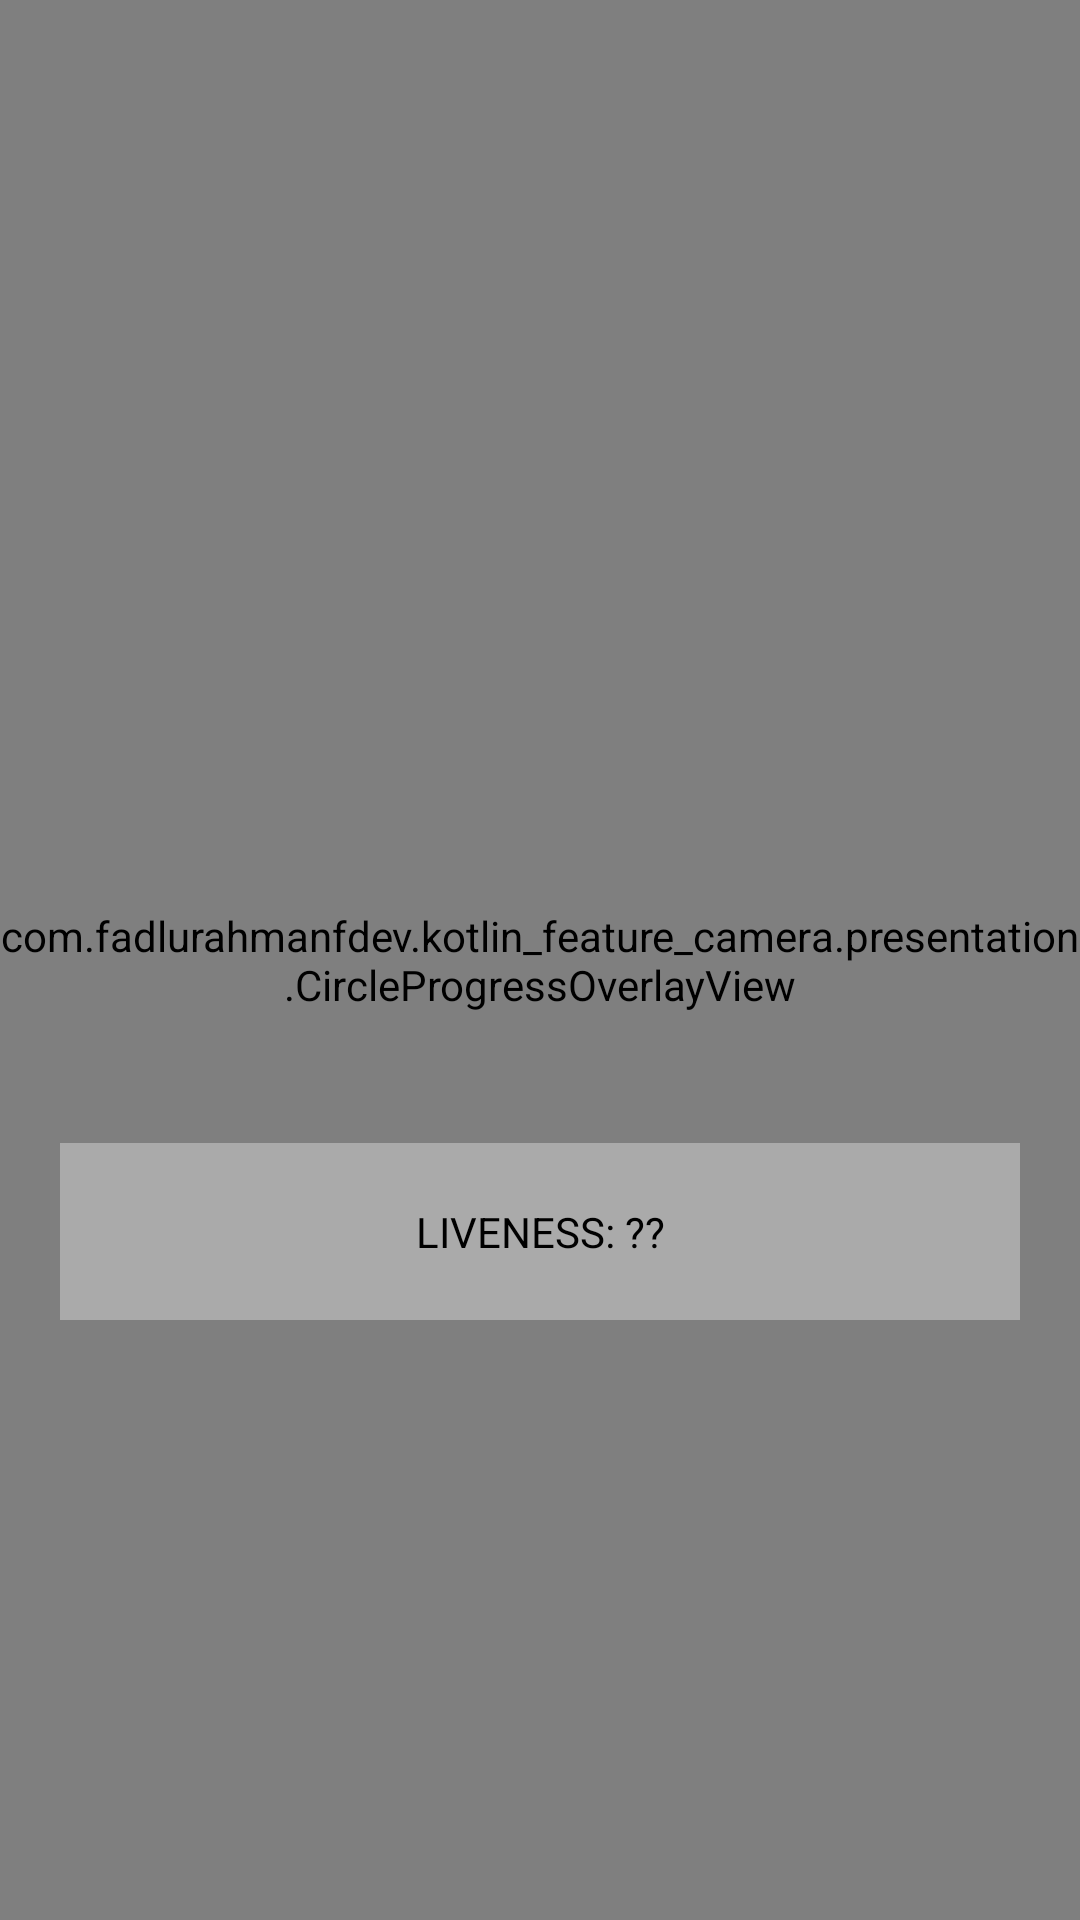

Android layout source for this screen:
<!-- AndroidManifest.xml: application theme Theme.KotlinFeatureFaceDetection -->
<!-- res/layout/activity_preview_face_image.xml -->
<?xml version="1.0" encoding="utf-8"?>
<androidx.constraintlayout.widget.ConstraintLayout xmlns:android="http://schemas.android.com/apk/res/android"
    xmlns:app="http://schemas.android.com/apk/res-auto"
    xmlns:tools="http://schemas.android.com/tools"
    android:id="@+id/main"
    android:layout_width="match_parent"
    android:layout_height="match_parent"
    tools:context="com.fadlurahmanfdev.example.presentation.PreviewFaceImageActivity">

    <ImageView
        android:id="@+id/previewImage"
        android:layout_width="match_parent"
        android:layout_height="match_parent"
        android:background="@color/white" />

    <com.fadlurahmanfdev.kotlin_feature_camera.presentation.CircleProgressOverlayView
        android:layout_width="match_parent"
        android:layout_height="match_parent"
        app:opacity="1"
        app:backgroundColor="@color/white" />

    <TextView
        android:id="@+id/tv_summary"
        android:layout_width="match_parent"
        android:layout_height="wrap_content"
        android:layout_marginHorizontal="20dp"
        android:layout_marginBottom="200dp"
        android:background="@android:color/darker_gray"
        android:padding="20dp"
        android:text="LIVENESS: ??"
        android:textAlignment="center"
        android:textColor="@color/black"
        app:layout_constraintBottom_toBottomOf="parent" />

</androidx.constraintlayout.widget.ConstraintLayout>
<!-- resources referenced by this layout -->
<resources>
  <color name="black">#FF000000</color>
  <color name="white">#FFFFFFFF</color>
  <style name="Theme.KotlinFeatureFaceDetection" parent="Base.Theme.KotlinFeatureFaceDetection">
      </style>
  <style name="Base.Theme.KotlinFeatureFaceDetection" parent="Theme.Material3.DayNight.NoActionBar">
      </style>
</resources>
